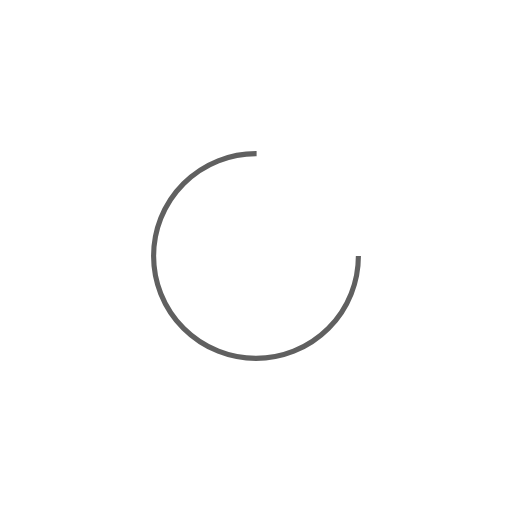
t = 0.00 s
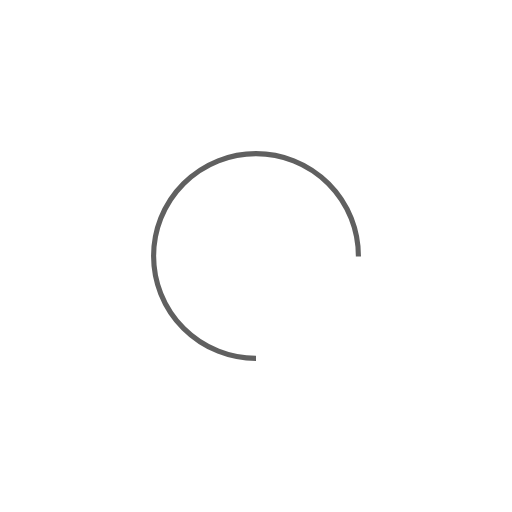
t = 0.25 s
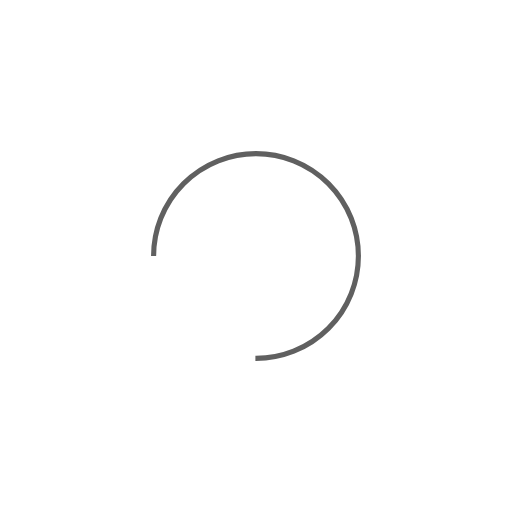
t = 0.50 s
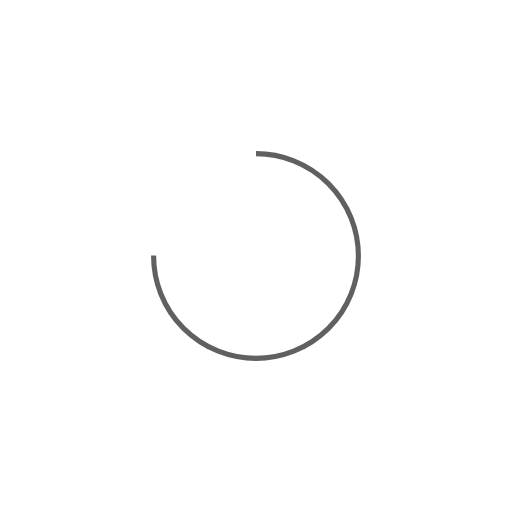
t = 0.75 s

The animated SVG that drew these frames (rendered in a browser with its animation timeline set to each time). Animation: 1 SMIL element (animateTransform=1); one cycle of 1.00 s, repeats indefinitely.

<?xml version="1.0" encoding="utf-8"?>
<svg xmlns="http://www.w3.org/2000/svg" xmlns:xlink="http://www.w3.org/1999/xlink" style="margin: auto; background: none; display: block; shape-rendering: auto;" width="200px" height="200px" viewBox="0 0 100 100" preserveAspectRatio="xMidYMid">
<circle cx="50" cy="50" fill="none" stroke="#606060" stroke-width="1" r="20" stroke-dasharray="94.24777960769379 33.41592653589793" transform="rotate(318.015 50 50)">
  <animateTransform attributeName="transform" type="rotate" repeatCount="indefinite" dur="1s" values="0 50 50;360 50 50" keyTimes="0;1"></animateTransform>
</circle>
<!-- [ldio] generated by https://loading.io/ --></svg>
